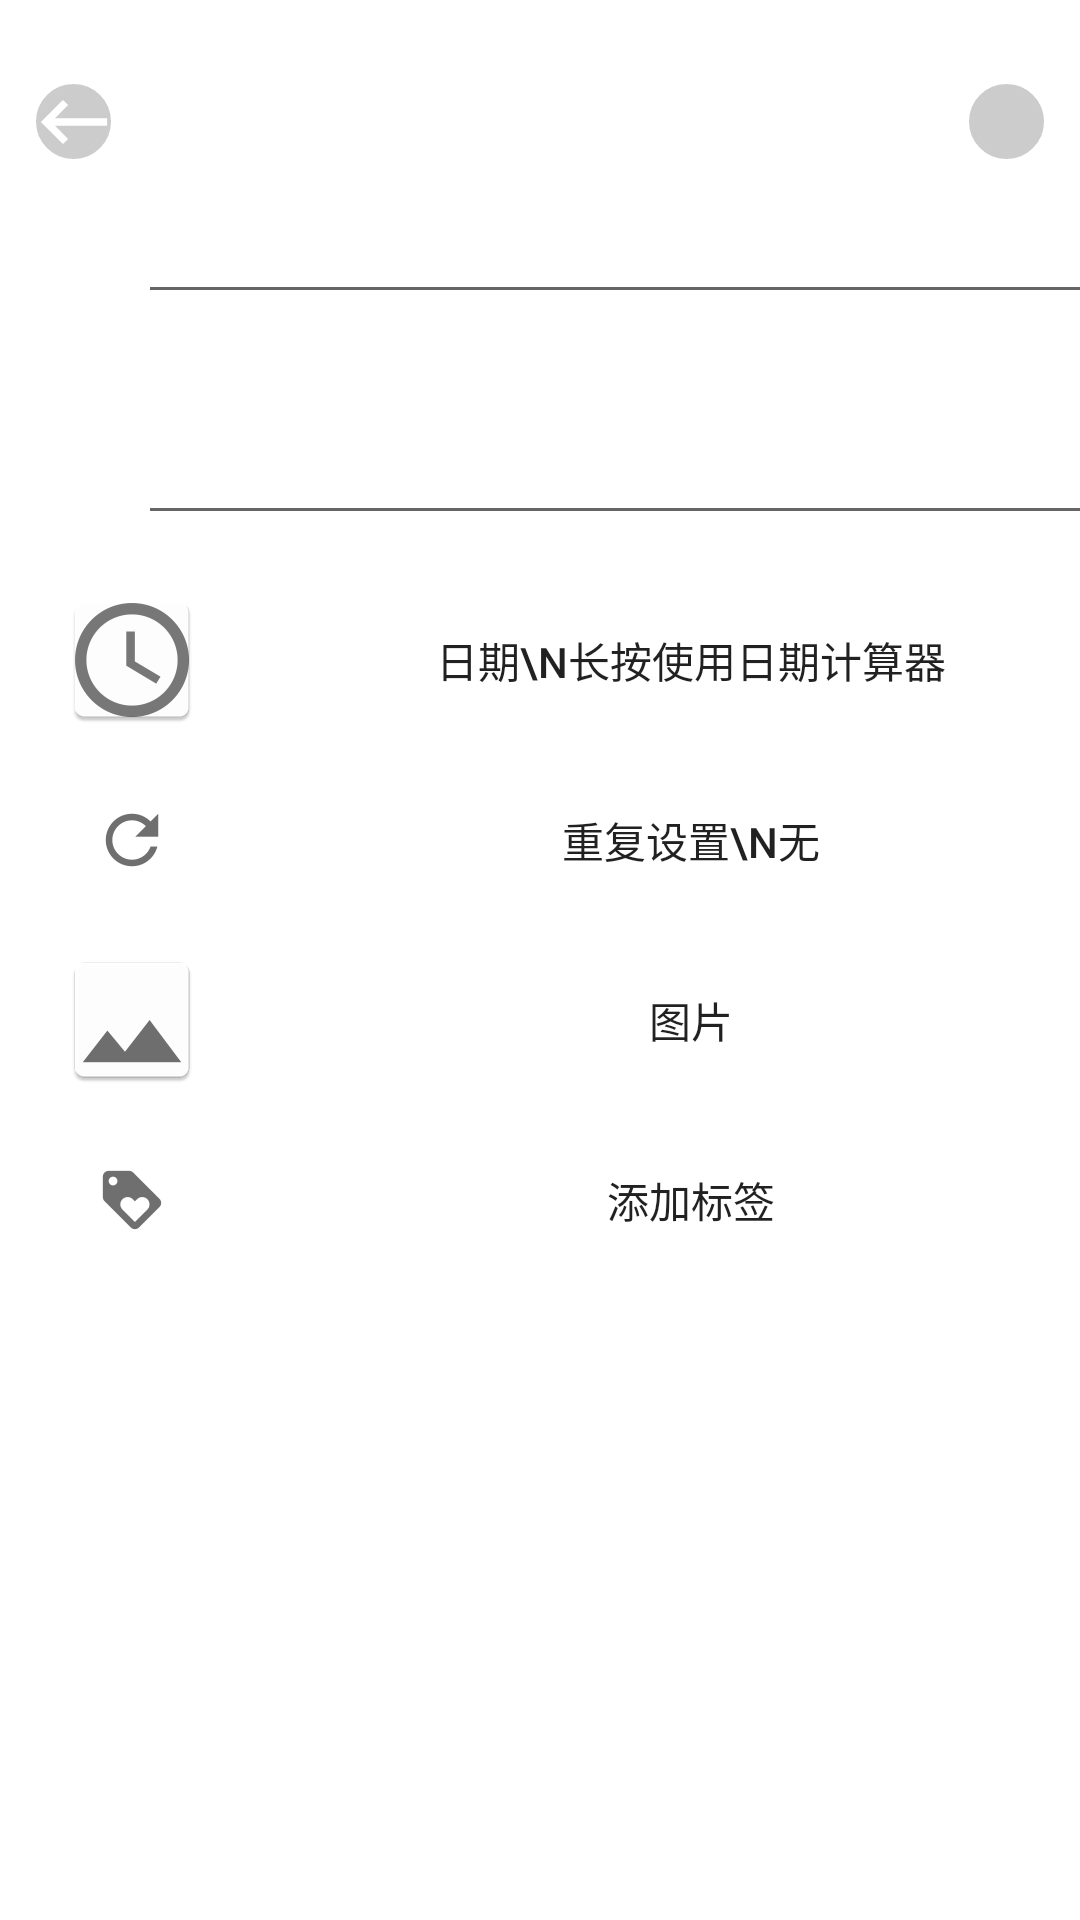

Reconstruct the res/layout file that produces this screen, plus the resources it refers to.
<!-- AndroidManifest.xml: application theme AppTheme -->
<!-- res/layout/activity_event_edit.xml -->
<?xml version="1.0" encoding="utf-8"?>
<LinearLayout xmlns:android="http://schemas.android.com/apk/res/android"
    xmlns:app="http://schemas.android.com/apk/res-auto"
    xmlns:tools="http://schemas.android.com/tools"
    android:id="@+id/linear_edit_layout"
    android:layout_width="match_parent"
    android:layout_height="match_parent"
    android:background="@color/white"
    android:orientation="vertical"
    tools:context=".EventEditActivity">

    <androidx.constraintlayout.widget.ConstraintLayout
        android:id="@+id/constraint_edit_layout"
        android:layout_width="match_parent"
        android:layout_height="190dp"
        android:background="@color/colorMain">

        <TextView
            android:id="@+id/text_view_title"
            android:layout_width="wrap_content"
            android:layout_height="wrap_content"
            android:layout_marginStart="46dp"
            android:layout_marginLeft="46dp"
            android:layout_marginTop="42dp"
            android:text="标题"
            android:textColor="@color/white"
            android:textSize="12sp"
            app:layout_constraintStart_toStartOf="parent"
            app:layout_constraintTop_toTopOf="parent" />

        <EditText
            android:id="@+id/edit_text_title"
            android:layout_width="352dp"
            android:layout_height="41dp"
            android:layout_marginTop="4dp"
            android:ems="10"
            android:hint="  生日,纪念日,节日,考试..."
            android:inputType="textPersonName"
            android:textColor="@color/white"
            android:textColorHint="@color/white"
            android:textSize="14sp"
            app:layout_constraintStart_toStartOf="@+id/text_view_title"
            app:layout_constraintTop_toBottomOf="@+id/text_view_title" />

        <TextView
            android:id="@+id/text_view_memo"
            android:layout_width="wrap_content"
            android:layout_height="wrap_content"
            android:layout_marginTop="8dp"
            android:text="备注"
            android:textColor="@color/white"
            android:textSize="12sp"
            app:layout_constraintStart_toStartOf="@+id/text_view_title"
            app:layout_constraintTop_toBottomOf="@+id/edit_text_title" />

        <EditText
            android:id="@+id/edit_text_memo"
            android:layout_width="353dp"
            android:layout_height="44dp"
            android:layout_marginTop="4dp"
            android:ems="10"
            android:hint="  想说的话,目标,格言..."
            android:inputType="textPersonName"
            android:textColor="@color/white"
            android:textColorHint="@color/white"
            android:textSize="14sp"
            app:layout_constraintStart_toStartOf="@+id/text_view_memo"
            app:layout_constraintTop_toBottomOf="@+id/text_view_memo" />

        <ImageButton
            android:id="@+id/image_button_back"
            android:layout_width="25dp"
            android:layout_height="25dp"
            android:layout_marginStart="12dp"
            android:layout_marginLeft="12dp"
            android:layout_marginTop="28dp"
            android:background="@drawable/button_shape"
            app:layout_constraintStart_toStartOf="parent"
            app:layout_constraintTop_toTopOf="parent"
            app:srcCompat="@drawable/ic_stat_back"
            tools:ignore="VectorDrawableCompat" />

        <ImageButton
            android:id="@+id/button_ok"
            android:layout_width="25dp"
            android:layout_height="25dp"
            android:layout_marginTop="28dp"
            android:layout_marginEnd="12dp"
            android:layout_marginRight="12dp"
            android:background="@drawable/button_shape"
            app:layout_constraintEnd_toEndOf="parent"
            app:layout_constraintTop_toTopOf="parent"
            app:srcCompat="@drawable/ic_stat_done"
            tools:ignore="MissingConstraints,VectorDrawableCompat" />

    </androidx.constraintlayout.widget.ConstraintLayout>

    <Button
        android:id="@+id/button_choose_date"
        style="@style/Widget.AppCompat.Button.Borderless"
        android:layout_width="373dp"
        android:layout_height="60dp"
        android:layout_marginLeft="20dp"
        android:layout_marginRight="20dp"
        android:background="@color/white"
        android:drawableLeft="@mipmap/ic_stat_date"
        android:text="日期\n长按使用日期计算器" />

    <Button
        android:id="@+id/button_choose_repeat"
        style="@style/Widget.AppCompat.Button.Borderless"
        android:layout_width="373dp"
        android:layout_height="60dp"
        android:layout_marginLeft="20dp"
        android:layout_marginRight="20dp"
        android:background="@color/white"
        android:drawableLeft="@mipmap/ic_stat_repeat"
        android:text="重复设置\n无" />

    <Button
        android:id="@+id/button_choose_picture"
        style="@style/Widget.AppCompat.Button.Borderless"
        android:layout_width="373dp"
        android:layout_height="60dp"
        android:layout_marginLeft="20dp"
        android:layout_marginRight="20dp"
        android:background="@color/white"
        android:drawableLeft="@mipmap/ic_stat_picture"
        android:text="图片" />

    <Button
        android:id="@+id/button_choose_label"
        style="@style/Widget.AppCompat.Button.Borderless"
        android:layout_width="373dp"
        android:layout_height="60dp"
        android:layout_marginLeft="20dp"
        android:layout_marginRight="20dp"
        android:background="@color/white"
        android:drawableLeft="@mipmap/ic_stat_label"
        android:text="添加标签" />
    
</LinearLayout>
<!-- resources referenced by this layout -->
<resources>
  <color name="white">#FFFFFF</color>
  <!-- drawable button_shape (drawable) -->
  <?xml version="1.0" encoding="utf-8"?>
  <shape xmlns:android = "http://schemas.android.com/apk/res/android"    android:shape="rectangle">
      
      <solid android:color="#ffcccccc"/>
      
      <corners android:radius="40dip"/>
      
      <stroke android:width="2dp" android:color="#ffcccccc" />
  </shape>
  <!-- drawable ic_stat_back (drawable-anydpi-v24) -->
  <vector xmlns:android="http://schemas.android.com/apk/res/android"
      android:width="24dp"
      android:height="24dp"
      android:viewportWidth="19.565218"
      android:viewportHeight="19.565218"
      android:tint="#FFFFFF">
    <group android:translateX="-2.2173913"
        android:translateY="-2.2173913">
        <path
            android:fillColor="#FF000000"
            android:pathData="M21,11H6.83l3.58,-3.59L9,6l-6,6 6,6 1.41,-1.41L6.83,13H21z"/>
    </group>
  </vector>
  <!-- mipmap ic_stat_date: png bitmap (mipmap-hdpi, 1983 bytes) -->
  <!-- mipmap ic_stat_label: png bitmap (mipmap-hdpi, 1776 bytes) -->
  <!-- mipmap ic_stat_picture: png bitmap (mipmap-hdpi, 1250 bytes) -->
  <!-- mipmap ic_stat_repeat: png bitmap (mipmap-hdpi, 1929 bytes) -->
  <style name="AppTheme" parent="Theme.AppCompat.Light.DarkActionBar">
          
          <item name="colorPrimary">@color/colorPrimary</item>
          <item name="colorPrimaryDark">@color/colorPrimaryDark</item>
          <item name="colorAccent">@color/colorAccent</item>
      </style>
  <color name="colorPrimary">#008577</color>
  <color name="colorPrimaryDark">#00574B</color>
  <color name="colorAccent">#D81B60</color>
</resources>
